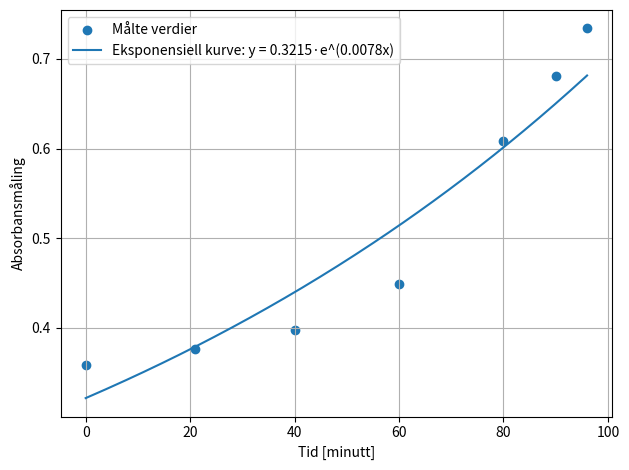

Here is the Python script that generated this plot:
import numpy as np
import matplotlib.pyplot as plt

# EXPONENTIAL GROWTH MODEL – E. coli colony over time

# === EDIT THIS FOR EACH LAB ===
x = np.array([0, 21, 40, 60, 80, 90, 96])   # Tid
y = np.array([0.359, 0.376, 0.398, 0.449, 0.609, 0.681, 0.734])      # Absorbansmåling
# =================================

# Remove invalid zero entries for exponential fitting
mask = y > 0
x_fit_data = x[mask]
y_fit_data = y[mask]

# Fit exponential model: y = A * exp(kx)
# ln(y) = ln(A) + kx  → linear fit in log-space
ln_y = np.log(y_fit_data)
k, ln_A = np.polyfit(x_fit_data, ln_y, 1)

A = np.exp(ln_A)

# Generate smooth curve
x_model = np.linspace(min(x), max(x), 200)
y_model = A * np.exp(k * x_model)

# Plot
plt.figure()

plt.scatter(x, y, label="Målte verdier")

plt.plot(
    x_model,
    y_model,
    label=f"Eksponensiell kurve: y = {A:.4f}·e^({k:.4f}x)"
)

plt.xlabel("Tid [minutt]")
plt.ylabel("Absorbansmåling")
plt.legend()
plt.grid(True)

plt.tight_layout()
plt.show()

# Numerical output
print(f"===== RESULTATER =====")
print(f"A = {A} (Initiell Verdi)")
print(f"k = {k} (Vekstkonstant)")
